Image classification data set "DiabeticBahia_split_2" (Nour-el-houda34/Diabetic-Retinopathy on GitHub). Class labels (5): healthy, mild diabetic retinopathy, moderate diabetic retinopathy, proliferate DR, severe diabetic retinopathy.

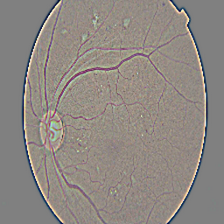
Label: mild diabetic retinopathy

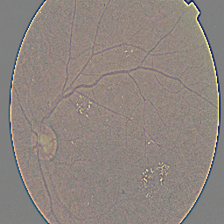
Label: moderate diabetic retinopathy

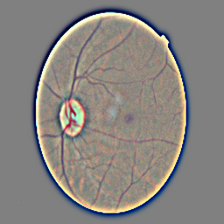
Label: healthy

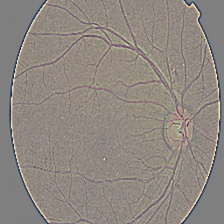
Label: mild diabetic retinopathy

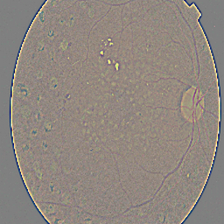
Label: severe diabetic retinopathy

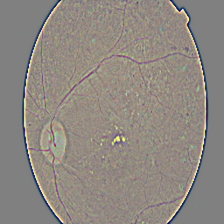
Label: proliferate DR
